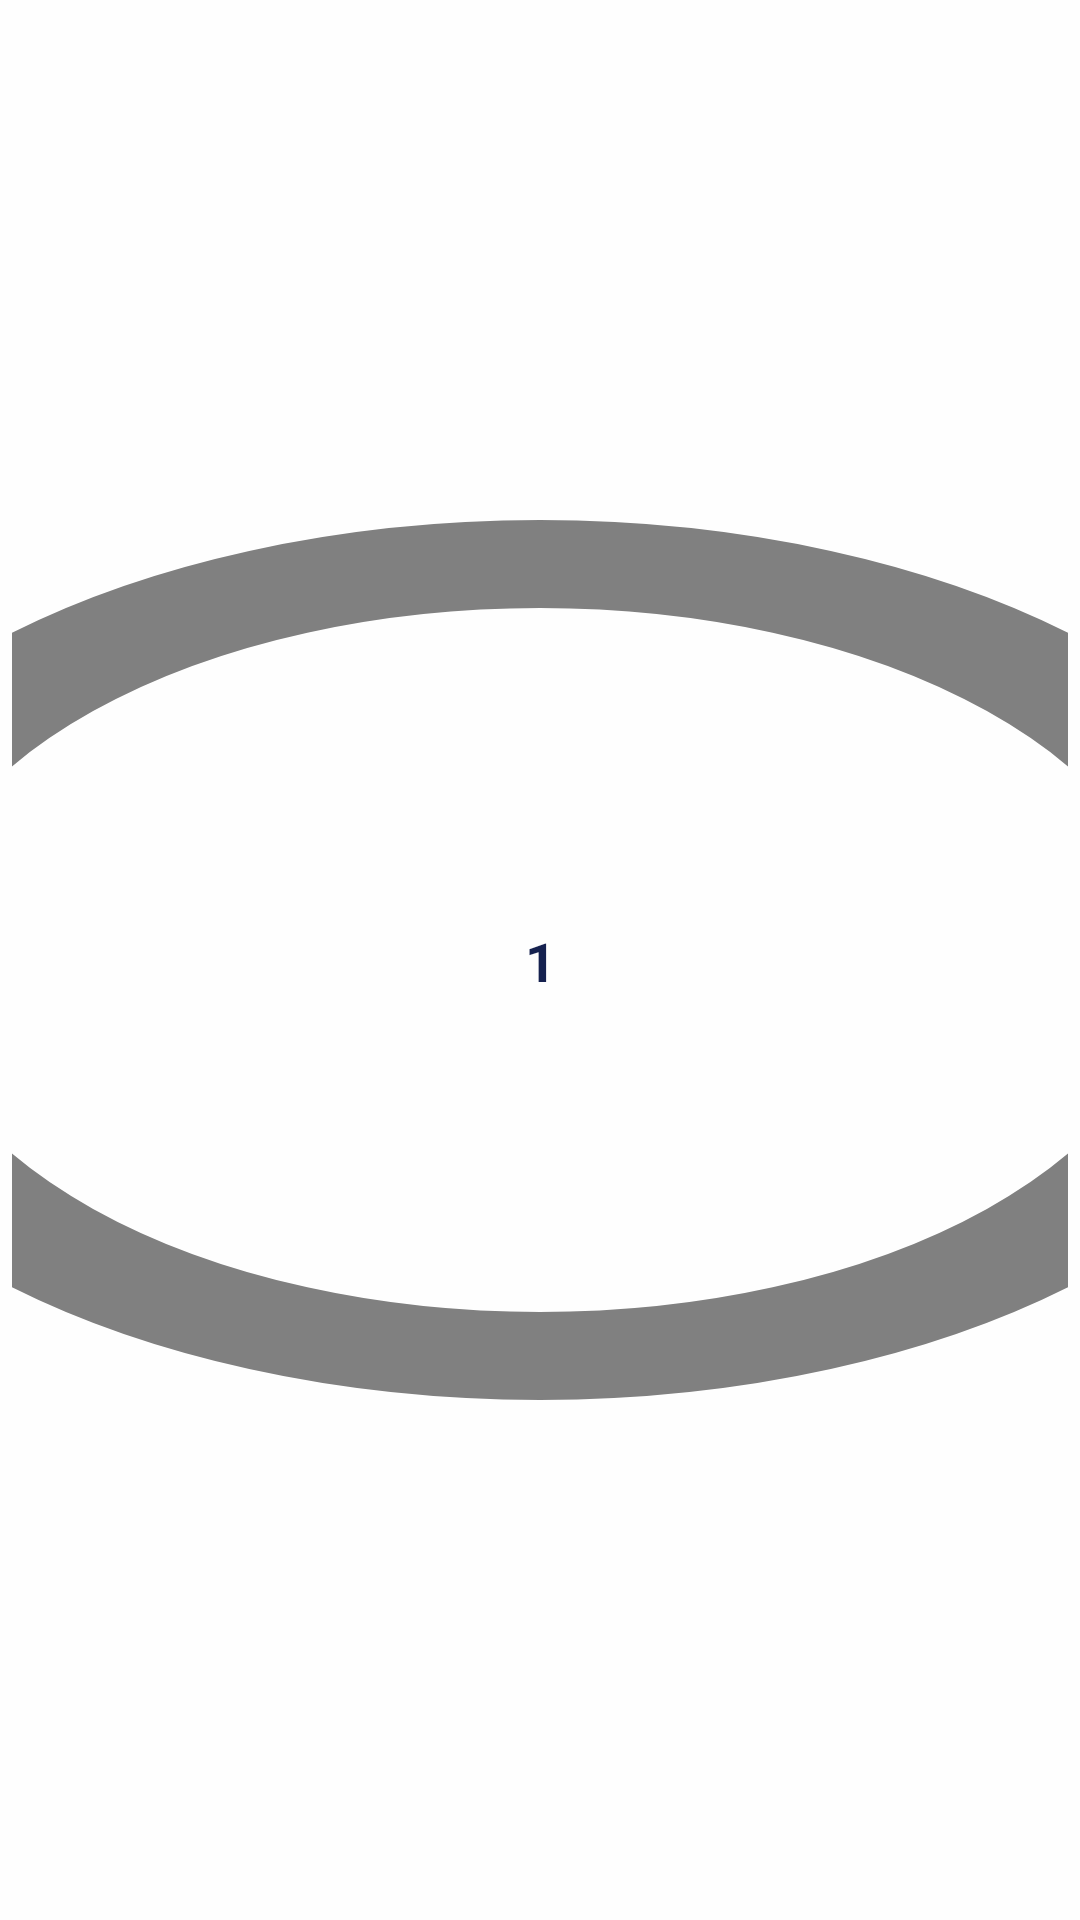

Reconstruct the res/layout file that produces this screen, plus the resources it refers to.
<!-- AndroidManifest.xml: application theme Theme.AppClientMonitoringPostureBot -->
<!-- res/layout/layout_day_calendar.xml -->
<?xml version="1.0" encoding="utf-8"?>
<androidx.constraintlayout.widget.ConstraintLayout xmlns:android="http://schemas.android.com/apk/res/android"
    xmlns:app="http://schemas.android.com/apk/res-auto"
    android:layout_width="57dp"
    android:layout_height="57dp"
    android:background="@color/white"
    android:padding="4dp">

    <TextView
        android:id="@+id/dayText"
        android:layout_width="wrap_content"
        android:layout_height="wrap_content"
        android:text="1"
        android:textStyle="bold"
        android:textColor="@color/dark_blue"
        android:textSize="18sp"
        app:layout_constraintBottom_toBottomOf="parent"
        app:layout_constraintEnd_toEndOf="parent"
        app:layout_constraintStart_toStartOf="parent"
        app:layout_constraintTop_toTopOf="parent" />

    <com.google.android.material.progressindicator.CircularProgressIndicator
        android:id="@+id/progressRing"
        android:layout_width="match_parent"
        android:layout_height="match_parent"

        android:max="100"
        android:progress="0"
        android:indeterminate="false"

        app:indicatorSize="40dp"
        app:trackThickness="4dp"
        app:indicatorInset="4dp"
        app:trackCornerRadius="4dp"
        app:indicatorColor="@color/purple"
        app:trackColor="@color/gray" />

</androidx.constraintlayout.widget.ConstraintLayout>
<!-- resources referenced by this layout -->
<resources>
  <color name="dark_blue">#15214F</color>
  <color name="gray">#808080</color>
  <color name="purple">#4E68EF</color>
  <color name="white">#FEFEFE</color>
  <style name="Theme.AppClientMonitoringPostureBot" parent="Base.Theme.AppClientMonitoringPostureBot" />
  <style name="Base.Theme.AppClientMonitoringPostureBot" parent="Theme.Material3.DayNight.NoActionBar">
          
          
      </style>
</resources>
